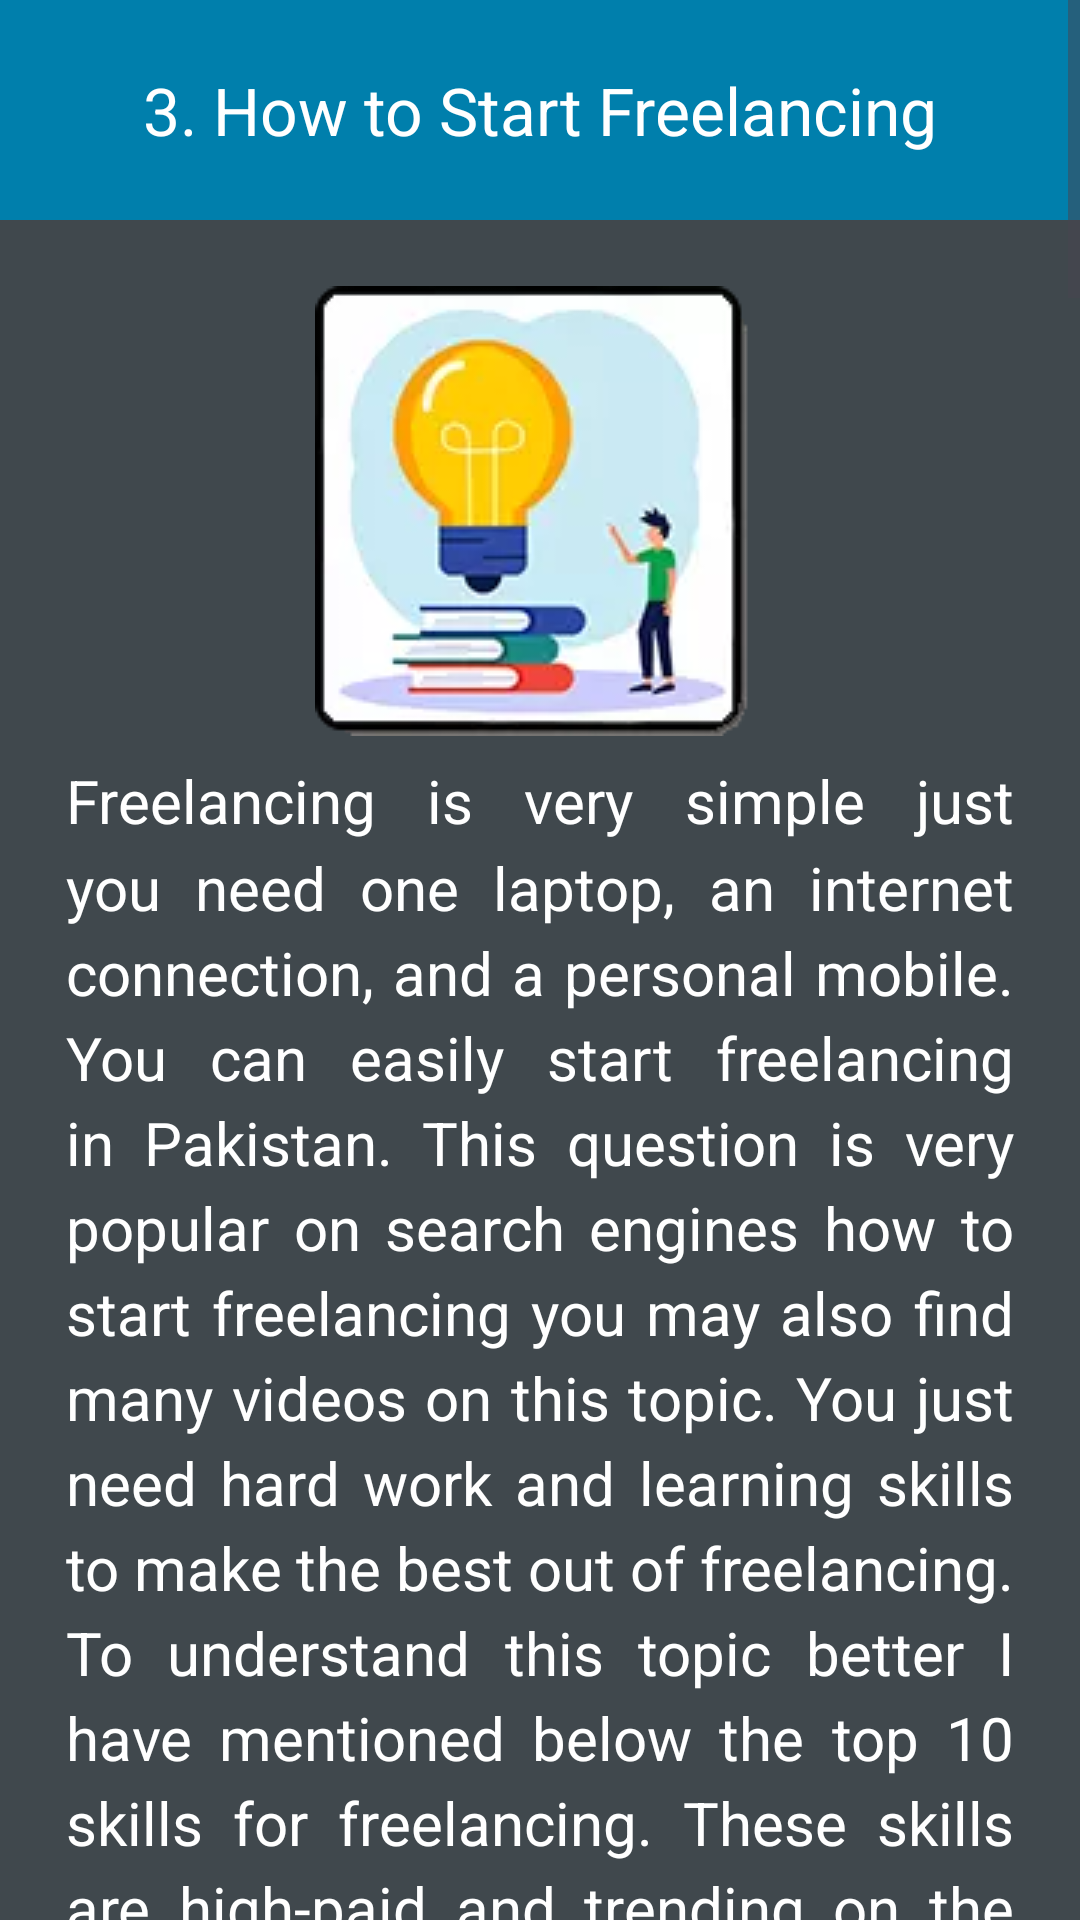

This screen was rendered from an Android layout file. Write that file and the resources it references.
<!-- AndroidManifest.xml: application theme Theme.FreelancingCourse -->
<!-- res/layout/fragment_article3.xml -->
<?xml version="1.0" encoding="utf-8"?>
<ScrollView xmlns:android="http://schemas.android.com/apk/res/android"
    xmlns:tools="http://schemas.android.com/tools"
    android:layout_width="match_parent"
    android:layout_height="match_parent"
    xmlns:ads="http://schemas.android.com/apk/res-auto"
    android:scrollbars="vertical"
    tools:context=".Article1Fragment">

    <LinearLayout
        android:layout_width="match_parent"
        android:layout_height="wrap_content"
        android:background="@color/accent"
        android:gravity="center"
        android:orientation="vertical">

        <TextView
            style="@style/titleTextStyle"
            android:layout_width="wrap_content"
            android:text="@string/thirdIconText" />

        <LinearLayout
            android:layout_width="match_parent"
            android:layout_height="wrap_content"
            android:gravity="center"
            android:background="@color/background"
            android:paddingStart="@dimen/mediumPadding"
            android:paddingEnd="@dimen/mediumPadding"
            android:paddingTop="@dimen/mediumPadding"
            android:orientation="vertical">

            <ImageView
                android:layout_width="match_parent"
                android:layout_height="wrap_content"
                android:src="@drawable/home3"
                android:contentDescription="@string/thirdIconDesc"
                android:paddingBottom="@dimen/smallPadding"/>

            <TextView
                style="@style/paragraphStyle"
                android:text="@string/Article3_Intro" />

            <TextView
                style="@style/titleTextStyle"
                android:layout_width="match_parent"
                android:text="@string/Article3_heading1" />

            <TextView
                style="@style/paragraphStyle"
                android:text="@string/Article3_Para1"
                android:layout_marginBottom="10dp"/>

            <TextView
                style="@style/paragraphStyle"
                android:text="@string/Article3_Para2" />

            <TextView
                style="@style/titleTextStyle"
                android:layout_width="match_parent"
                android:text="@string/Article3_heading2" />

            <TextView
                style="@style/paragraphStyle"
                android:text="@string/Article3_Para3" />

            <TextView
                style="@style/titleTextStyle"
                android:layout_width="match_parent"
                android:text="@string/Article3_heading3" />

            <TextView
                style="@style/paragraphStyle"
                android:text="@string/Article3_Para4" />

            <com.google.android.gms.ads.AdView
                android:id="@+id/adView1"
                android:layout_width="match_parent"
                android:layout_height="wrap_content"
                ads:adSize="BANNER"
                ads:adUnitId="@string/banner_adUnit"
                android:layout_marginVertical="20dp" />

            <TextView
                style="@style/paragraphStyle"
                android:text="@string/Article3_Para5"
                android:layout_marginBottom="10dp"/>

            <TextView
                style="@style/paragraphStyle"
                android:text="@string/Article3_Para6" />

            <TextView
                style="@style/titleTextStyle"
                android:layout_width="match_parent"
                android:text="@string/Article3_heading4" />

            <TextView
                style="@style/paragraphStyle"
                android:text="@string/Article3_Para7"
                android:layout_marginBottom="10dp"/>

            <TextView
                style="@style/paragraphStyle"
                android:text="@string/Article3_Para8" />

            <TextView
                style="@style/titleTextStyle"
                android:layout_width="match_parent"
                android:text="@string/conclusion" />

            <TextView
                style="@style/paragraphStyle"
                android:text="@string/Article3_conclusion" />

            <com.google.android.gms.ads.AdView
                android:id="@+id/adView2"
                android:layout_width="match_parent"
                android:layout_height="wrap_content"
                ads:adSize="BANNER"
                ads:adUnitId="@string/banner_adUnit"
                android:layout_marginVertical="20dp" />
        </LinearLayout>
    </LinearLayout>

</ScrollView>
<!-- resources referenced by this layout -->
<resources>
  <color name="accent">#007FAC</color>
  <color name="background">#40484D</color>
  <dimen name="mediumPadding">22dp</dimen>
  <dimen name="smallPadding">8dp</dimen>
  <string name="Article3_Para1" translatable="false"><ul><li>Content Writing</li>\n<li>Logo Designing</li>\n<li>Image Background Remover.</li>\n<li>Facebook Ads Manager.</li>\n<li>Video Editing</li>\n<li>Tiktok Video Editor.</li>\n<li>Amazon Virtual Assistant.</li>\n<li>Typing Jobs.</li>\n<li>Article to Video Converter.</li>\n<li>Presentation Designer</li></ul></string>
  <string name="Article3_Para2">So let’s start… step by step, beginners to advanced level guide. Learning Freelancing in very easy steps.</string>
  <string name="Article3_Para3">As we said earlier, there are many channels on youtube that teach skills for free, you do not need to buy any courses or pay a single penny to anyone. This is the first step toward your freelancing journey. There are many youtubers such as Amir Iqbal, Hisham Sarwar, Enablers, and our own Youtube channel Geeky Academy. You can get Fiverr Tutorial from beginners to advanced level on our channel all step-by-step for free.</string>
  <string name="Article3_Para4">The biggest mistake that most of the new freelancers make is that they just follow the trend, they see whatever is hot-topic right now they start following it, just as it is the case with Amazon, Ecommerce, Drop Shipping etc. No doubt that Amazon and all these online businesses are really great, they are life-changing but not everything is for everyone.</string>
  <string name="Article3_Para5">Do you think we could have gotten great players like Messi, Ronaldo or World Record Runner like Usain Bolt if those guys had not explored different things? Had they stayed stuck at school or had they never thought that I am good at football or I want to be the fastest runner, we would have lost such diamonds.</string>
  <string name="Article3_Para6">Therfore, it is very important to explore different skills before you make up your mind about which skill suits you which type of freelancing excites you. Be it Ecommerce, Digital Marketing, Content Writing, Search Engine Optimization, or Web Development. The key takeaway is to explore these skills, take short free courses such as from DigiSkills or watch Youtube videos.</string>
  <string name="Article3_Para8">Now, you can fill up your profiles on Fiverr, Upwork or any Freelancing platform with this portfolio of work you have done. It will definitely give you a big advantage over the people who start fresh and do not have anything in their freelancer profile to show as portfolio. This is one secret that leads to getting your first order on these freelancing platforms. Good Luck!</string>
  <string name="Article3_heading1">Top 10 Skills For Freelancing</string>
  <string name="Article3_heading2">First Step: Follow the best Youtube Channels for learning skills for FREE</string>
  <string name="Article3_heading3">Second Step: Explore the Freelancing Skills thats best for You!</string>
  <string name="Article3_heading4">Third Step: Start Doing! (Doers are Succeeders)</string>
  <string name="banner_adUnit" translatable="false">ca-app-pub-5838182687945471/6889251449</string>
  <string name="conclusion">Conclusion:</string>
  <string name="thirdIconDesc" translatable="false">a person with laptop</string>
  <string name="thirdIconText">3. How to Start Freelancing</string>
  <color name="white">#FFFFFFFF</color>
  <color name="black">#FF000000</color>
</resources>
